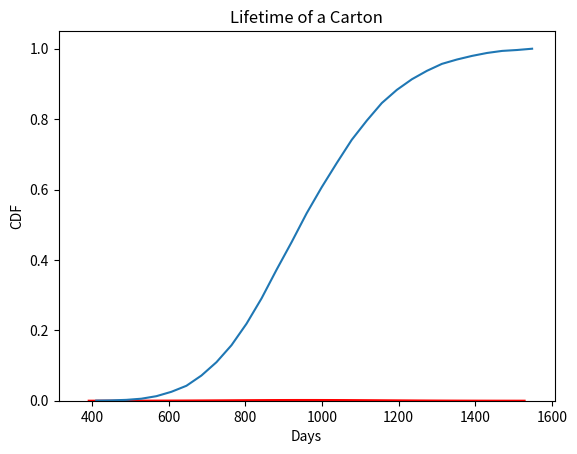

Recreate this plot in Python.
import numpy as np
import random
import matplotlib
import matplotlib.pyplot as plt

#distribution of the sum of the exponential random variables
def distribution(beta):
    n = 10000
    total = np.zeros((n,1))
    c=0
    #doing it 10000 times
    for i in range(0,n):
        #getting random var
        x = np.random.exponential(beta,24)
        #getting sum of random variables
        c = np.sum(x)
        total[i] = c
    mu_x = 24*beta
    sig_x = np.sqrt(24)*beta
    nbins = 30; # Number of bins
    edgecolor = 'w' # Color separating bars in the bargraph
    bins = [float(x) for x in np.linspace(mu_x - 3*sig_x,mu_x + 3*sig_x,nbins+1)]
    h1, bin_edges = np.histogram(total,bins,density=True)
    # Define points on the horizontal axis
    be1 = bin_edges[0:np.size(bin_edges)-1]
    be2 = bin_edges[1:np.size(bin_edges)]
    b1 = (be1+be2)/2
    barwidth = b1[1]-b1[0] # Width of bars in the bargraph
    plt.close('all')
    # PLOT THE BAR GRAPH
    fig1 = plt.figure(1)
    plt.bar(b1,h1, width=barwidth, edgecolor=edgecolor)
    #normal rv pdf
    g = NormfPDF(mu_x, sig_x, b1)
    plt.plot(b1,g, 'r') #normal: red line
    #naming 
    plt.title("Distribution of the Sum of Experimental Random Variables")
    plt.xlabel("Sum of 24 cartons")
    plt.ylabel("PDF")
    plt.show()
    #finding cdf
    cdf = np.cumsum(h1) * barwidth
    #plotting cdf   
    plt.plot(bin_edges[1:], cdf, label = "CDF")
    #naming
    plt.title("Lifetime of a Carton")
    plt.xlabel("Days")
    plt.ylabel("CDF")
    plt.show()

#normal rv pdf from lab manual
def NormfPDF(mu,sigma,x):
    f = np.exp(-(x-mu)**2/(2*sigma**2))/(sigma*np.sqrt(2*np.pi))
    return f

#main function
def main():
    beta = 40
    distribution(beta)

if __name__ == "__main__":
    main()